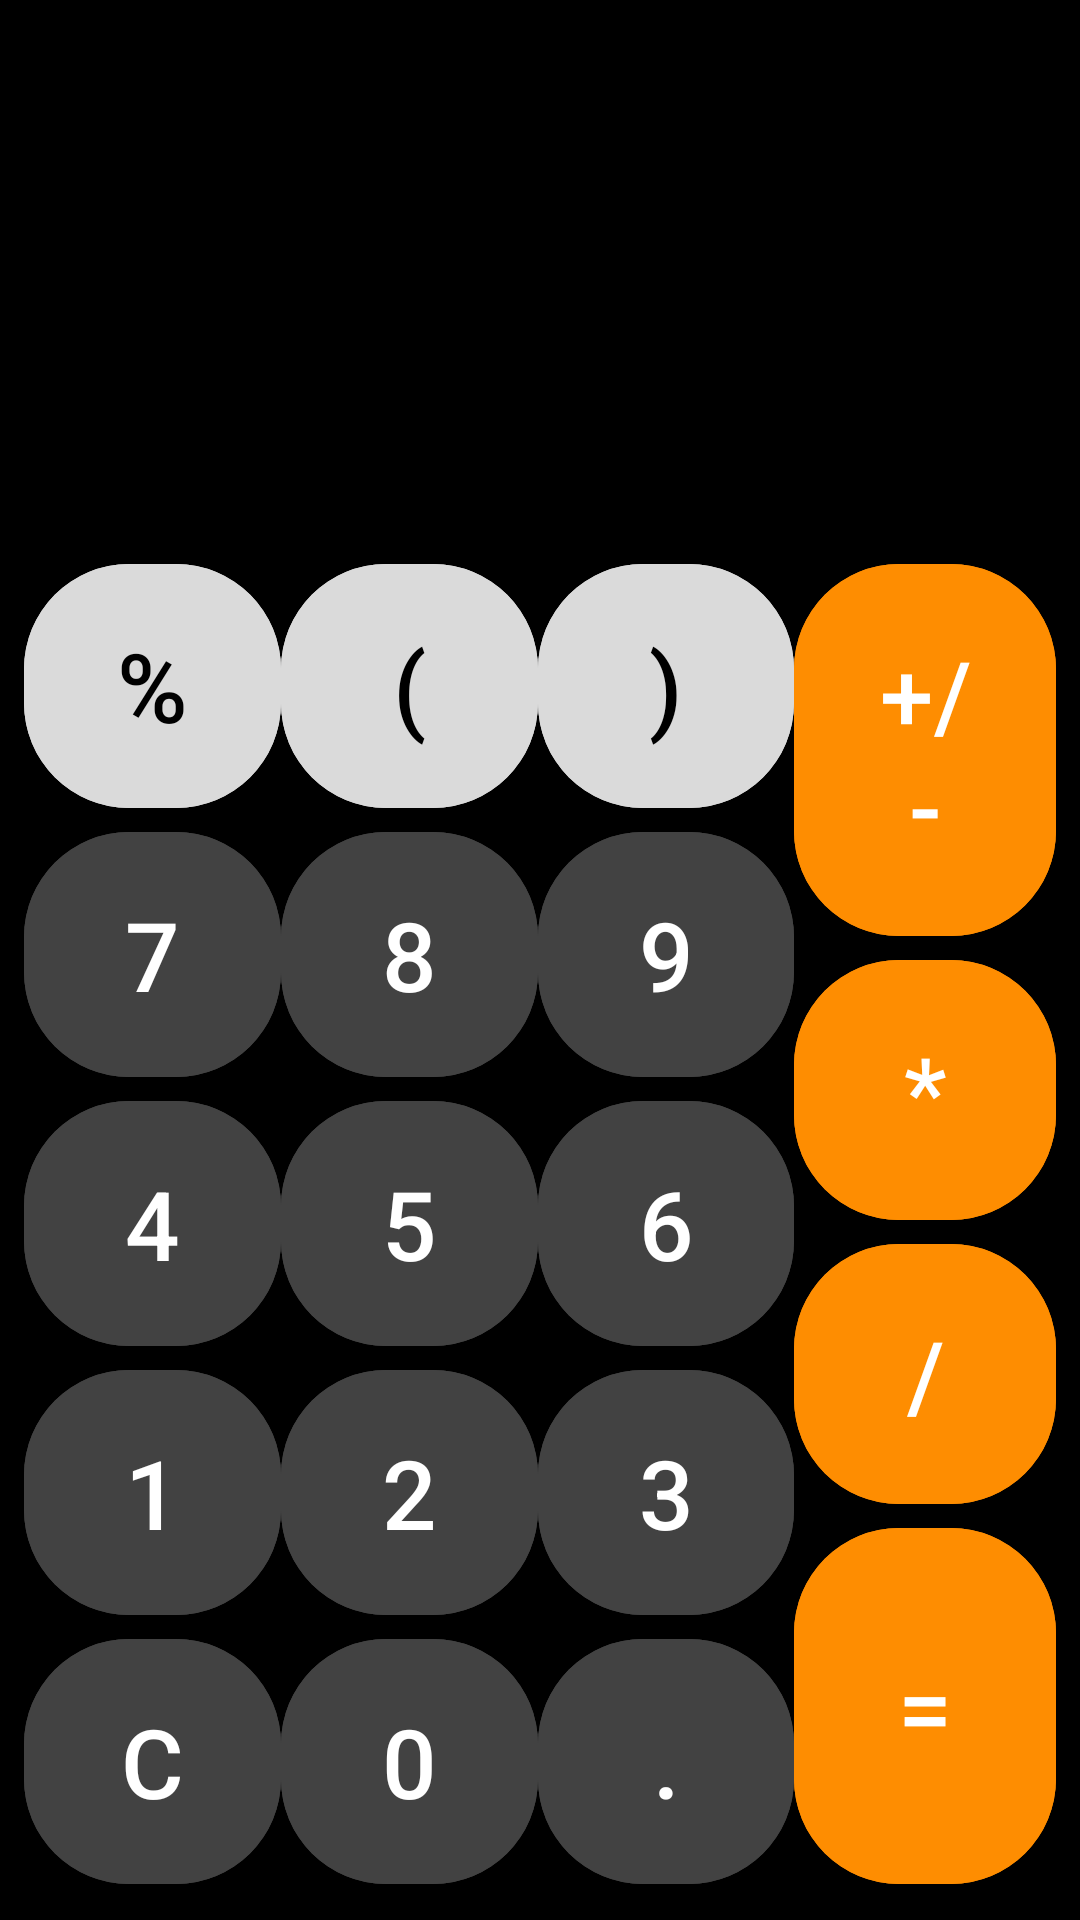

Here is an Android app screen rendered from its layout file. Give the layout XML and the strings, colors and styles it references.
<!-- AndroidManifest.xml: application theme Theme.Android_assignment_1_2 -->
<!-- res/layout/activity_calculator.xml -->
<?xml version="1.0" encoding="utf-8"?>
<LinearLayout xmlns:android="http://schemas.android.com/apk/res/android"
    xmlns:app="http://schemas.android.com/apk/res-auto"
    xmlns:tools="http://schemas.android.com/tools"
    android:id="@+id/main"
    android:layout_width="match_parent"
    android:layout_height="match_parent"
    android:orientation="vertical"
    android:padding="8dp"
    android:background="@color/black"
    android:layout_weight="10"
    tools:context=".CalculatorActivity">

    <EditText
        android:layout_width="match_parent"
        android:layout_height="wrap_content"
        android:gravity="center_vertical"
        android:textColor="@color/white"
        android:textSize="32sp"
        android:background="@null"
        android:layout_weight="5"
        />
    <LinearLayout
        android:layout_width="match_parent"
        android:layout_height="wrap_content"
        android:layout_weight="5"
        android:orientation="horizontal">
        <LinearLayout
            android:layout_width="wrap_content"
            android:layout_height="match_parent"
            android:layout_weight="5"
            android:orientation="vertical">
            <com.google.android.material.button.MaterialButton
                android:layout_width="wrap_content"
                android:layout_height="wrap_content"
                app:cornerRadius="35dp"
                android:text="%"
                android:layout_weight="1"
                android:textSize="32sp"
                android:textColor="@color/black"
                android:backgroundTint="@color/gray"/>

            <com.google.android.material.button.MaterialButton
                android:layout_width="wrap_content"
                android:layout_height="wrap_content"
                app:cornerRadius="35dp"
                android:layout_weight="1"
                android:text="7"
                android:textSize="32sp"
                android:textColor="@color/white"
                android:backgroundTint="@color/dark_gray"/>

            <com.google.android.material.button.MaterialButton
                android:layout_width="wrap_content"
                android:layout_height="wrap_content"
                app:cornerRadius="35dp"
                android:layout_weight="1"
                android:text="4"
                android:textSize="32sp"
                android:textColor="@color/white"
                android:backgroundTint="@color/dark_gray"/>

            <com.google.android.material.button.MaterialButton
                android:layout_width="wrap_content"
                android:layout_height="wrap_content"
                app:cornerRadius="35dp"
                android:layout_weight="1"
                android:text="1"
                android:textSize="32sp"
                android:textColor="@color/white"
                android:backgroundTint="@color/dark_gray"/>

            <com.google.android.material.button.MaterialButton
                android:layout_width="wrap_content"
                android:layout_height="wrap_content"
                app:cornerRadius="35dp"
                android:text="C"
                android:layout_weight="1"
                android:textSize="32sp"
                android:textColor="@color/white"
                android:backgroundTint="@color/dark_gray"/>

        </LinearLayout>

        <LinearLayout
            android:layout_width="wrap_content"
            android:layout_height="match_parent"
            android:layout_weight="5"
            android:orientation="vertical">
            <com.google.android.material.button.MaterialButton
                android:layout_width="wrap_content"
                android:layout_height="wrap_content"
                app:cornerRadius="35dp"
                android:text="("
                android:layout_weight="1"
                android:textSize="32sp"
                android:textColor="@color/black"
                android:backgroundTint="@color/gray"/>

            <com.google.android.material.button.MaterialButton
                android:layout_width="wrap_content"
                android:layout_height="wrap_content"
                app:cornerRadius="35dp"
                android:layout_weight="1"
                android:text="8"
                android:textSize="32sp"
                android:textColor="@color/white"
                android:backgroundTint="@color/dark_gray"/>

            <com.google.android.material.button.MaterialButton
                android:layout_width="wrap_content"
                android:layout_height="wrap_content"
                app:cornerRadius="35dp"
                android:layout_weight="1"
                android:text="5"
                android:textSize="32sp"
                android:textColor="@color/white"
                android:backgroundTint="@color/dark_gray"/>

            <com.google.android.material.button.MaterialButton
                android:layout_width="wrap_content"
                android:layout_height="wrap_content"
                app:cornerRadius="35dp"
                android:layout_weight="1"
                android:text="2"
                android:textSize="32sp"
                android:textColor="@color/white"
                android:backgroundTint="@color/dark_gray"/>

            <com.google.android.material.button.MaterialButton
                android:layout_width="wrap_content"
                android:layout_height="wrap_content"
                app:cornerRadius="35dp"
                android:text="0"
                android:layout_weight="1"
                android:textSize="32sp"
                android:textColor="@color/white"
                android:backgroundTint="@color/dark_gray"/>

        </LinearLayout>



        <LinearLayout
            android:layout_width="wrap_content"
            android:layout_height="match_parent"
            android:layout_weight="5"
            android:orientation="vertical">
            <com.google.android.material.button.MaterialButton
                android:layout_width="wrap_content"
                android:layout_height="wrap_content"
                app:cornerRadius="35dp"
                android:text=")"
                android:layout_weight="1"
                android:textSize="32sp"
                android:textColor="@color/black"
                android:backgroundTint="@color/gray"/>

            <com.google.android.material.button.MaterialButton
                android:layout_width="wrap_content"
                android:layout_height="wrap_content"
                app:cornerRadius="35dp"
                android:layout_weight="1"
                android:text="9"
                android:textSize="32sp"
                android:textColor="@color/white"
                android:backgroundTint="@color/dark_gray"/>

            <com.google.android.material.button.MaterialButton
                android:layout_width="wrap_content"
                android:layout_height="wrap_content"
                app:cornerRadius="35dp"
                android:layout_weight="1"
                android:text="6"
                android:textSize="32sp"
                android:textColor="@color/white"
                android:backgroundTint="@color/dark_gray"/>

            <com.google.android.material.button.MaterialButton
                android:layout_width="wrap_content"
                android:layout_height="wrap_content"
                app:cornerRadius="35dp"
                android:layout_weight="1"
                android:text="3"
                android:textSize="32sp"
                android:textColor="@color/white"
                android:backgroundTint="@color/dark_gray"/>

            <com.google.android.material.button.MaterialButton
                android:layout_width="wrap_content"
                android:layout_height="wrap_content"
                app:cornerRadius="35dp"
                android:text="."
                android:layout_weight="1"
                android:textSize="32sp"
                android:textColor="@color/white"
                android:backgroundTint="@color/dark_gray"/>

        </LinearLayout>




        <LinearLayout
            android:layout_width="wrap_content"
            android:layout_height="match_parent"
            android:layout_weight="5"
            android:orientation="vertical">
            <com.google.android.material.button.MaterialButton
                android:layout_width="wrap_content"
                android:layout_height="wrap_content"
                app:cornerRadius="35dp"
                android:text="+/-"
                android:layout_weight="1"
                android:textSize="32sp"
                android:textColor="@color/white"
                android:backgroundTint="@color/orange"/>

            <com.google.android.material.button.MaterialButton
                android:layout_width="wrap_content"
                android:layout_height="wrap_content"
                app:cornerRadius="35dp"
                android:layout_weight="1"
                android:text="*"
                android:textSize="32sp"
                android:textColor="@color/white"
                android:backgroundTint="@color/orange"/>

            <com.google.android.material.button.MaterialButton
                android:layout_width="wrap_content"
                android:layout_height="wrap_content"
                app:cornerRadius="35dp"
                android:layout_weight="1"
                android:text="/"
                android:textSize="32sp"
                android:textColor="@color/white"
                android:backgroundTint="@color/orange"/>

            <com.google.android.material.button.MaterialButton
                android:layout_width="wrap_content"
                android:layout_height="wrap_content"
                app:cornerRadius="35dp"
                android:layout_weight="2"
                android:text="="
                android:textSize="32sp"
                android:textColor="@color/white"
                android:backgroundTint="@color/orange"/>
        </LinearLayout>


    </LinearLayout>





</LinearLayout>
<!-- resources referenced by this layout -->
<resources>
  <color name="black">#FF000000</color>
  <color name="dark_gray">#424242</color>
  <color name="gray">#DADADA</color>
  <color name="orange">#FE8D01</color>
  <color name="white">#FFFFFFFF</color>
  <style name="Theme.Android_assignment_1_2" parent="Base.Theme.Android_assignment_1_2" />
  <style name="Base.Theme.Android_assignment_1_2" parent="Theme.Material3.DayNight.NoActionBar">
          
          
          <item name="android:statusBarColor">@color/black</item>
      </style>
</resources>
